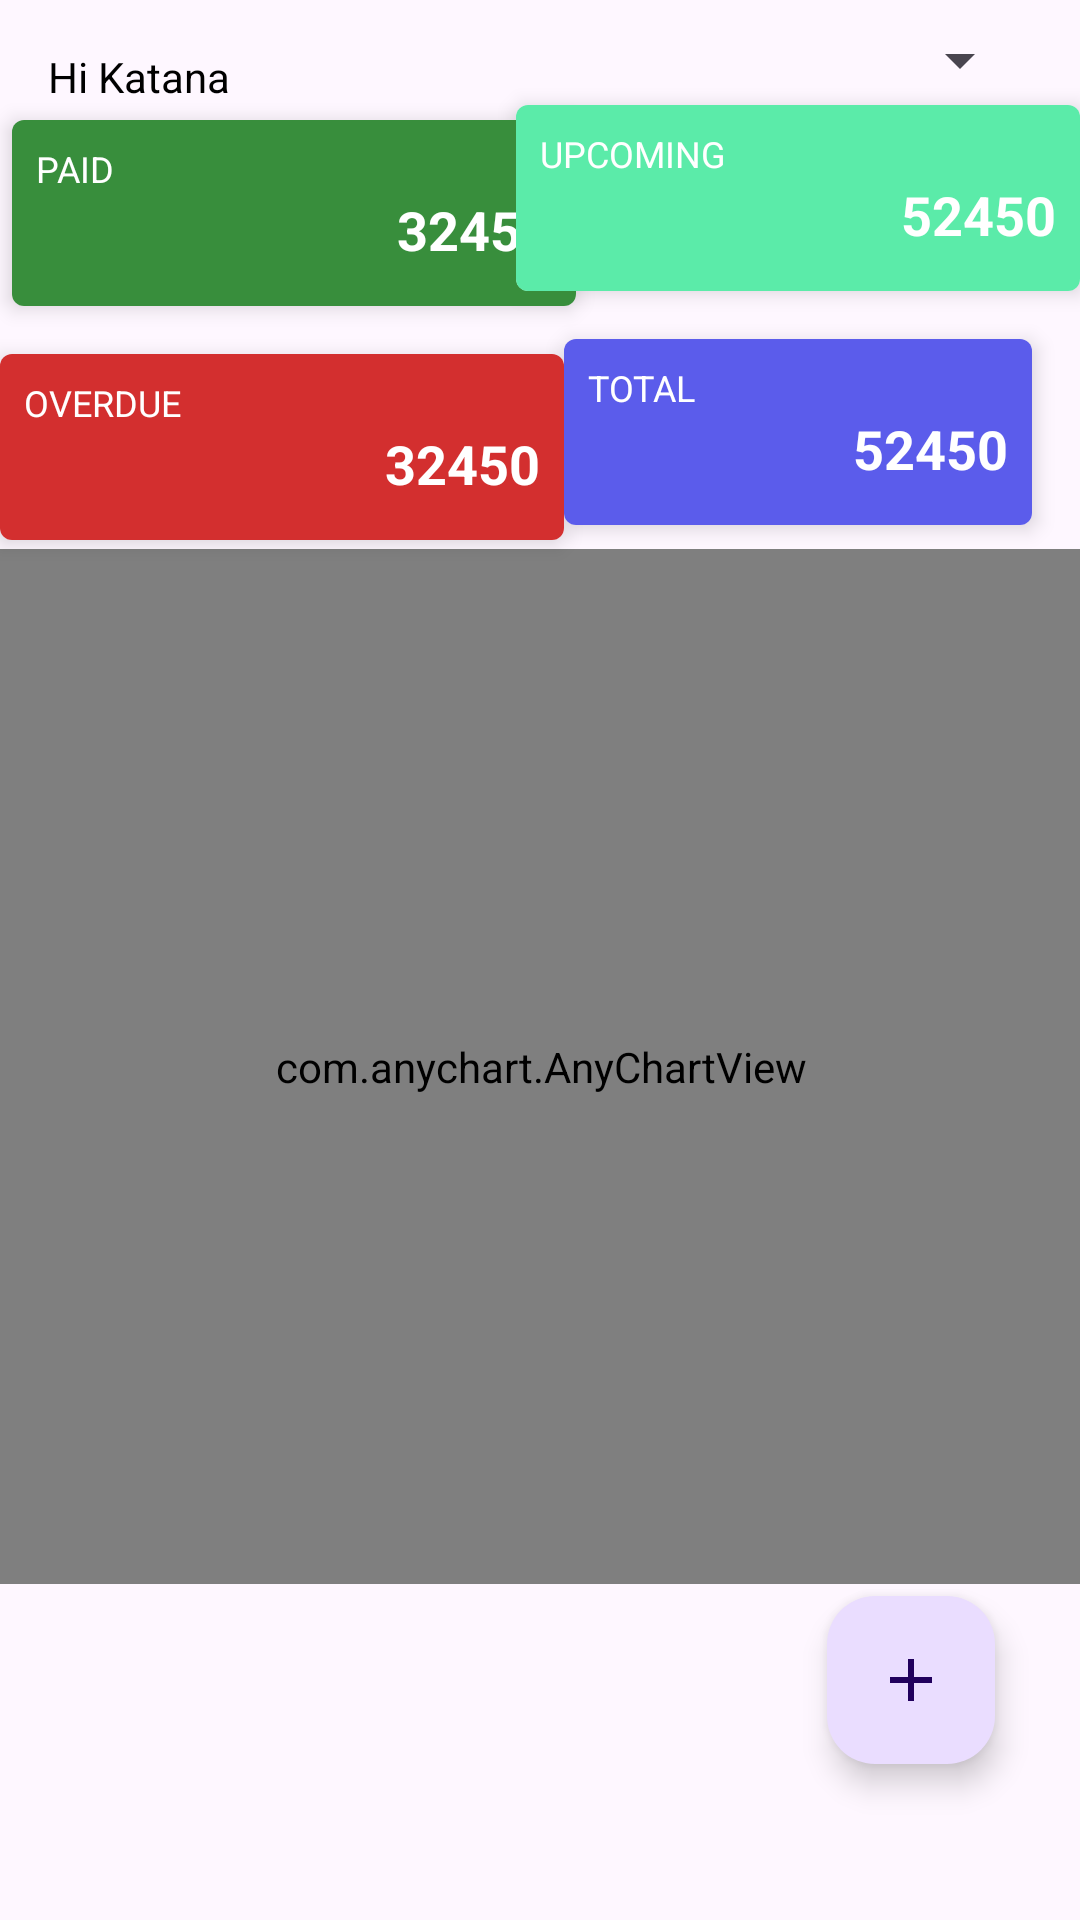

The Android layout XML behind this screen, and the referenced resources:
<!-- AndroidManifest.xml: application theme Theme.Billzapplication -->
<!-- res/layout/fragment_summary.xml -->
<?xml version="1.0" encoding="utf-8"?>
<androidx.constraintlayout.widget.ConstraintLayout xmlns:android="http://schemas.android.com/apk/res/android"
    xmlns:app="http://schemas.android.com/apk/res-auto"
    xmlns:tools="http://schemas.android.com/tools"
    android:layout_width="match_parent"
    android:layout_height="match_parent"
    tools:context=".uifile.SummaryFragment">

    

    <TextView
        android:id="@+id/tvUserName"
        android:layout_width="wrap_content"
        android:layout_height="wrap_content"
        android:layout_marginStart="16dp"
        android:layout_marginTop="16dp"
        android:text="Hi Katana"
        android:textColor="@color/black"
        app:layout_constraintStart_toStartOf="parent"
        app:layout_constraintTop_toTopOf="parent" />

    <com.google.android.material.floatingactionbutton.FloatingActionButton
        android:id="@+id/fabtnsummary"
        android:layout_width="wrap_content"
        android:layout_height="wrap_content"
        android:layout_marginBottom="52dp"
        android:clickable="true"
        android:src="@drawable/floating"
        app:layout_constraintBottom_toBottomOf="parent"
        app:layout_constraintEnd_toEndOf="parent"
        app:layout_constraintHorizontal_bias="0.907"
        app:layout_constraintStart_toStartOf="parent" />

    <Spinner
        android:id="@+id/spinner"
        android:layout_width="67dp"
        android:layout_height="26dp"

        android:layout_marginTop="7dp"
        android:layout_marginEnd="16dp"
        app:layout_constraintEnd_toEndOf="parent"
        app:layout_constraintTop_toTopOf="parent" />

    <androidx.constraintlayout.widget.Guideline
        android:id="@+id/guideline2"
        android:layout_width="wrap_content"
        android:layout_height="wrap_content"
        android:orientation="vertical"
        app:layout_constraintGuide_percent="0.5"

        />

    <androidx.cardview.widget.CardView
        android:id="@+id/cvpaid"
        android:layout_width="188dp"
        android:layout_height="62dp"
        android:layout_marginStart="16dp"
        android:layout_marginTop="40dp"
        app:cardCornerRadius="4dp"
        app:cardElevation="4dp"
        app:layout_constraintStart_toEndOf="@id/guideline2"
        app:layout_constraintEnd_toStartOf="@+id/guideline2"
        app:layout_constraintStart_toStartOf="parent"
        app:layout_constraintTop_toBottomOf="@+id/tvUserName"
        app:layout_constraintTop_toTopOf="parent">

        <LinearLayout
            android:id="@+id/linearLayout2"
            android:layout_width="match_parent"
            android:layout_height="match_parent"
            android:background="@color/green"
            android:orientation="vertical"
            android:padding="8dp">

            <TextView
                android:layout_width="wrap_content"
                android:layout_height="wrap_content"
                android:text="Paid"
                style="@style/summarylabel"
                />

            <TextView
                android:id="@+id/tvUpcomingAmt"
                android:layout_width="wrap_content"
                android:layout_height="wrap_content"
                android:text="32450"
                style="@style/summaryamount"
                />


        </LinearLayout>

    </androidx.cardview.widget.CardView>


    <androidx.cardview.widget.CardView
        android:id="@+id/cvUpcoming2"
        android:layout_width="188dp"
        android:layout_height="62dp"
        android:layout_marginStart="8dp"
        android:layout_marginEnd="16dp"
        app:cardCornerRadius="4dp"
        app:cardElevation="4dp"
        app:layout_constraintEnd_toEndOf="parent"
        app:layout_constraintStart_toEndOf="@id/guideline2"
        app:layout_constraintTop_toBottomOf="@id/tvUserName">


        <LinearLayout
            android:id="@+id/linearLayout"
            android:layout_width="match_parent"
            android:layout_height="match_parent"
            android:background="@color/cyan"
            android:orientation="vertical"
            android:padding="8dp">

            <TextView
                style="@style/summarylabel"
                android:layout_width="wrap_content"
                android:layout_height="wrap_content"
                android:text="Upcoming" />

            <TextView
                android:id="@+id/tvPaidAmt"
                style="@style/summaryamount"
                android:layout_width="wrap_content"
                android:layout_height="wrap_content"
                android:text="52450" />


        </LinearLayout>

    </androidx.cardview.widget.CardView>


    <androidx.cardview.widget.CardView
        android:id="@+id/cvOverdue"
        android:layout_width="188dp"
        android:layout_height="62dp"
        android:layout_marginStart="8dp"
        android:layout_marginTop="16dp"
        app:cardCornerRadius="4dp"
        app:cardElevation="4dp"
        app:layout_constraintEnd_toStartOf="@+id/guideline2"
        app:layout_constraintStart_toStartOf="parent"
        app:layout_constraintTop_toBottomOf="@+id/cvpaid"
       >

        <LinearLayout
            android:id="@+id/linearLayout3"
            android:layout_width="match_parent"
            android:layout_height="match_parent"
            android:background="@color/red"
            android:orientation="vertical"
            android:padding="8dp">

            <TextView
                android:layout_width="wrap_content"
                android:layout_height="wrap_content"
                android:text="Overdue"
                style="@style/summarylabel"
                />

            <TextView
                android:id="@+id/tvOverdueAmt"
                android:layout_width="wrap_content"
                android:layout_height="wrap_content"
                android:text="32450"
                style="@style/summaryamount"
                />


        </LinearLayout>

    </androidx.cardview.widget.CardView>


    <androidx.cardview.widget.CardView
        android:id="@+id/cvTotal"
        android:layout_width="0dp"
        android:layout_height="62dp"
        android:layout_marginStart="8dp"
        android:layout_marginTop="16dp"
        android:layout_marginEnd="16dp"
        app:cardCornerRadius="4dp"
        app:cardElevation="4dp"
        app:layout_constraintEnd_toEndOf="parent"
        app:layout_constraintTop_toBottomOf="@id/cvUpcoming2"
        app:layout_constraintStart_toEndOf="@id/guideline2"
        >


        <LinearLayout
            android:id="@+id/linearLayout4"
            android:layout_width="match_parent"
            android:layout_height="match_parent"
            android:background="@color/blue"
            android:orientation="vertical"
            android:padding="8dp">

            <TextView
                android:layout_width="wrap_content"
                android:layout_height="wrap_content"
                android:text="Total"
                style="@style/summarylabel"

                />

            <TextView
                android:id="@+id/tvTotalAmt"
                android:layout_width="wrap_content"
                android:layout_height="wrap_content"
                android:text="52450"
                style="@style/summaryamount"
                />


        </LinearLayout>

    </androidx.cardview.widget.CardView>

    <com.anychart.AnyChartView
        android:id="@+id/summaryChart"
        android:layout_width="413dp"
        android:layout_height="345dp"
        android:layout_margin="8dp"
        android:layout_marginTop="40dp"
        app:layout_constraintEnd_toEndOf="parent"
        app:layout_constraintStart_toStartOf="parent"
        app:layout_constraintTop_toBottomOf="@id/cvTotal" />



</androidx.constraintlayout.widget.ConstraintLayout>
<!-- resources referenced by this layout -->
<resources>
  <color name="black">#FF000000</color>
  <color name="blue">#5B5CEB</color>
  <color name="cyan">#5BEBA9</color>
  <color name="green">#388E3C</color>
  <color name="red">#D32F2F</color>
  <!-- drawable floating (drawable) -->
  <vector android:height="24dp" android:tint="#794D84"
      android:viewportHeight="24" android:viewportWidth="24"
      android:width="24dp" xmlns:android="http://schemas.android.com/apk/res/android">
      <path android:fillColor="@android:color/white" android:pathData="M19,13h-6v6h-2v-6H5v-2h6V5h2v6h6v2z"/>
  </vector>
  <style name="summaryamount" parent="Base.Theme.Billzapplication">
  
          <item name="android:textColor">@color/white</item>
          <item name="android:textSize">18sp</item>
          <item name="android:textAllCaps">true</item>
          <item name="android:textStyle">bold</item>
          <item name="android:layout_gravity">end</item>
  
  
      </style>
  <style name="summarylabel" parent="Base.Theme.Billzapplication">
          <item name="android:textColor">@color/white</item>
          <item name="android:textSize">12sp</item>
          <item name="android:textAllCaps">true</item>
  
      </style>
  <style name="Theme.Billzapplication" parent="Base.Theme.Billzapplication" />
  <style name="Base.Theme.Billzapplication" parent="Theme.Material3.DayNight.NoActionBar">
          
           <item name="colorPrimary">@color/darkergreen</item>
          <item name="colorSecondary">@color/darkgreen</item>
          
      </style>
  <color name="white">#FFFFFFFF</color>
  <color name="darkergreen">#0D360B</color>
  <color name="darkgreen">#20801B</color>
</resources>
